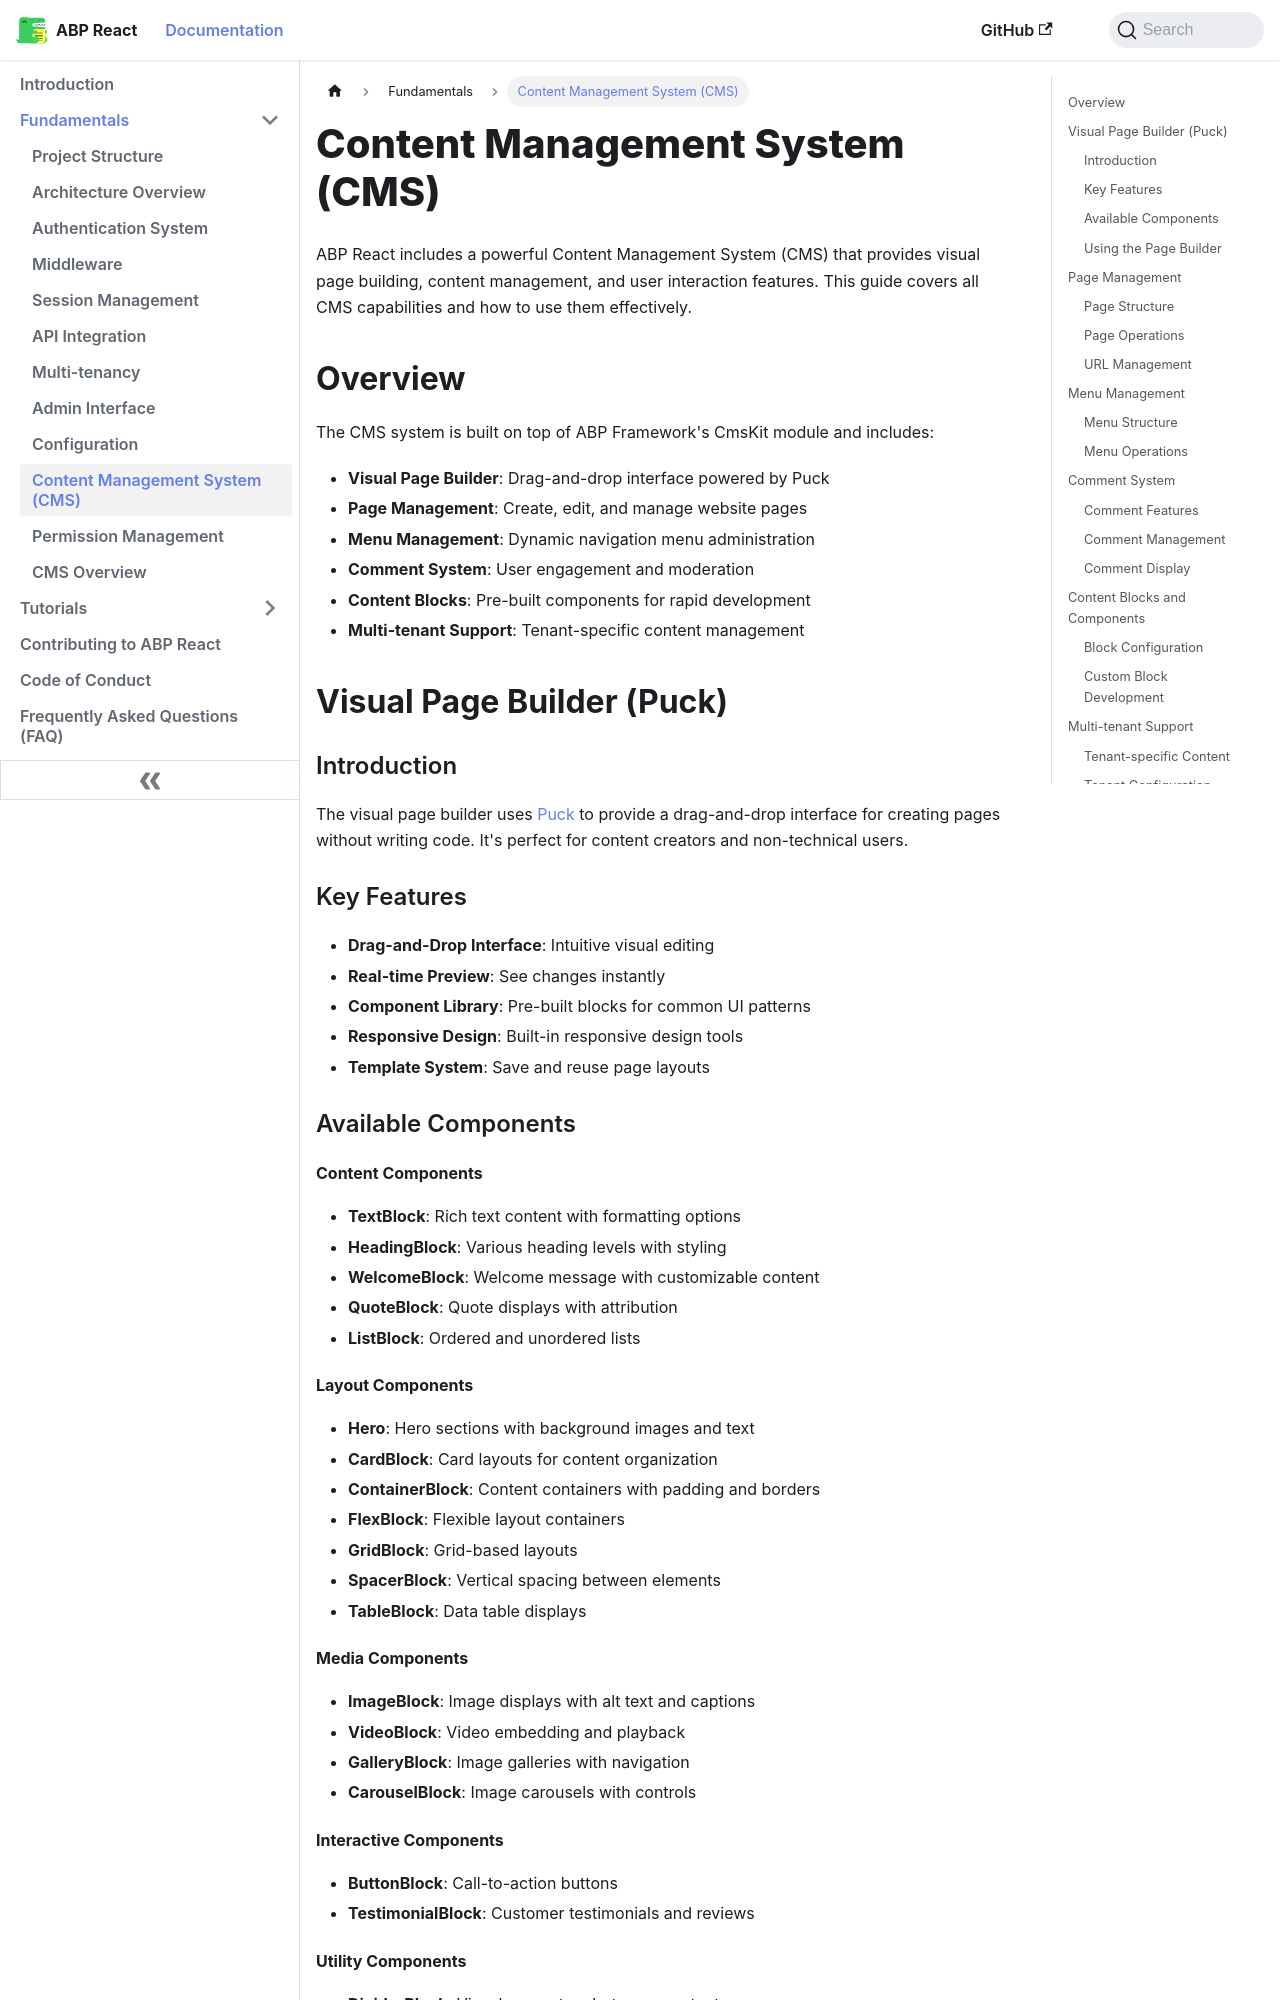

repository: antosubash/abp-react · page: docs/fundamentals/cms/index.html · generator: docusaurus

---
sidebar_position: 6
---

# Content Management System (CMS)

ABP React includes a powerful Content Management System (CMS) that provides visual page building, content management, and user interaction features. This guide covers all CMS capabilities and how to use them effectively.

## Overview

The CMS system is built on top of ABP Framework's CmsKit module and includes:

- **Visual Page Builder**: Drag-and-drop interface powered by Puck
- **Page Management**: Create, edit, and manage website pages
- **Menu Management**: Dynamic navigation menu administration
- **Comment System**: User engagement and moderation
- **Content Blocks**: Pre-built components for rapid development
- **Multi-tenant Support**: Tenant-specific content management

## Visual Page Builder (Puck)

### Introduction

The visual page builder uses [Puck](https://measured.co/puck) to provide a drag-and-drop interface for creating pages without writing code. It's perfect for content creators and non-technical users.

### Key Features

- **Drag-and-Drop Interface**: Intuitive visual editing
- **Real-time Preview**: See changes instantly
- **Component Library**: Pre-built blocks for common UI patterns
- **Responsive Design**: Built-in responsive design tools
- **Template System**: Save and reuse page layouts

### Available Components

#### Content Components
- **TextBlock**: Rich text content with formatting options
- **HeadingBlock**: Various heading levels with styling
- **WelcomeBlock**: Welcome message with customizable content
- **QuoteBlock**: Quote displays with attribution
- **ListBlock**: Ordered and unordered lists
